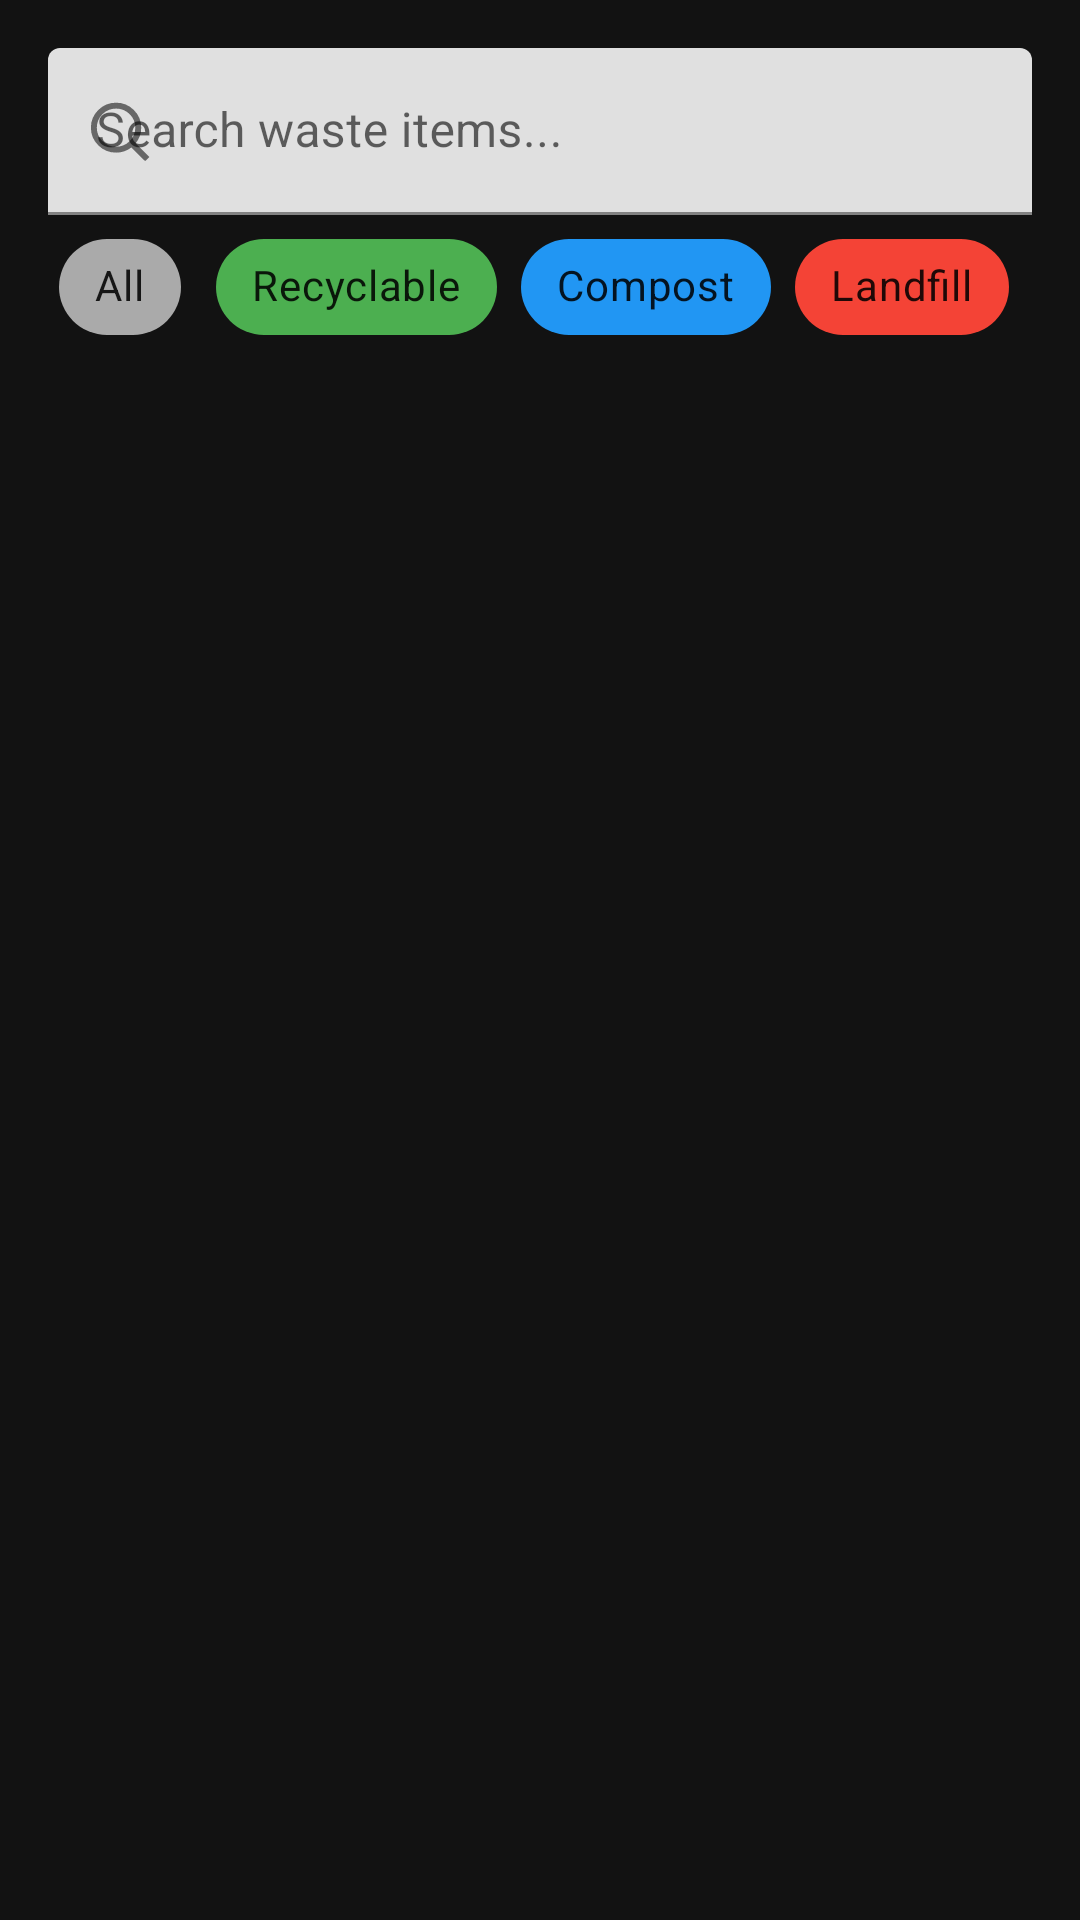

This screen was rendered from an Android layout file. Write that file and the resources it references.
<!-- AndroidManifest.xml: application theme Theme.WasteSorterApp -->
<!-- res/layout/fragment_search.xml -->
<?xml version="1.0" encoding="utf-8"?>
<androidx.constraintlayout.widget.ConstraintLayout
    xmlns:android="http://schemas.android.com/apk/res/android"
    xmlns:app="http://schemas.android.com/apk/res-auto"
    xmlns:tools="http://schemas.android.com/tools"
    android:layout_width="match_parent"
    android:layout_height="match_parent">

    <com.google.android.material.textfield.TextInputLayout
        android:id="@+id/search_input_layout"
        android:layout_width="0dp"
        android:layout_height="wrap_content"
        android:layout_margin="16dp"
        app:endIconMode="clear_text"
        app:endIconDrawable="@drawable/close_s"
        app:startIconDrawable="@drawable/vector"
        app:layout_constraintTop_toTopOf="parent"
        app:layout_constraintStart_toStartOf="parent"
        app:layout_constraintEnd_toEndOf="parent">

        <com.google.android.material.textfield.TextInputEditText
            android:id="@+id/search_edit_text"
            android:layout_width="match_parent"
            android:layout_height="wrap_content"
            android:hint="Search waste items..."
            android:inputType="text"
            android:imeOptions="actionSearch" />

    </com.google.android.material.textfield.TextInputLayout>

    <com.google.android.material.chip.ChipGroup
        android:id="@+id/filter_chip_group"
        android:layout_width="0dp"
        android:layout_height="wrap_content"
        android:layout_marginStart="16dp"
        android:layout_marginEnd="16dp"
        app:singleSelection="true"
        app:layout_constraintTop_toBottomOf="@id/search_input_layout"
        app:layout_constraintStart_toStartOf="parent"
        app:layout_constraintEnd_toEndOf="parent">

        <com.google.android.material.chip.Chip
            android:id="@+id/chip_all"
            android:layout_width="wrap_content"
            android:layout_height="wrap_content"
            android:text="All"
            app:chipBackgroundColor="@android:color/darker_gray"
            android:checked="true" />

        <com.google.android.material.chip.Chip
            android:id="@+id/chip_recyclable"
            android:layout_width="wrap_content"
            android:layout_height="wrap_content"
            android:text="Recyclable"
            app:chipBackgroundColor="#4CAF50" />

        <com.google.android.material.chip.Chip
            android:id="@+id/chip_compost"
            android:layout_width="wrap_content"
            android:layout_height="wrap_content"
            android:text="Compost"
            app:chipBackgroundColor="#2196F3" />

        <com.google.android.material.chip.Chip
            android:id="@+id/chip_landfill"
            android:layout_width="wrap_content"
            android:layout_height="wrap_content"
            android:text="Landfill"
            app:chipBackgroundColor="#F44336" />

    </com.google.android.material.chip.ChipGroup>

    <androidx.recyclerview.widget.RecyclerView
        android:id="@+id/recycler_view"
        android:layout_width="0dp"
        android:layout_height="0dp"
        android:layout_marginTop="8dp"
        app:layoutManager="androidx.recyclerview.widget.LinearLayoutManager"
        app:layout_constraintTop_toBottomOf="@id/filter_chip_group"
        app:layout_constraintBottom_toBottomOf="parent"
        app:layout_constraintStart_toStartOf="parent"
        app:layout_constraintEnd_toEndOf="parent"
        tools:listitem="@layout/item_waste" />

    <TextView
        android:id="@+id/empty_view"
        android:layout_width="0dp"
        android:layout_height="wrap_content"
        android:text="No waste items found.\nTry a different search term."
        android:textAlignment="center"
        android:textSize="18sp"
        android:visibility="gone"
        app:layout_constraintTop_toBottomOf="@id/filter_chip_group"
        app:layout_constraintBottom_toBottomOf="parent"
        app:layout_constraintStart_toStartOf="parent"
        app:layout_constraintEnd_toEndOf="parent" />

</androidx.constraintlayout.widget.ConstraintLayout>
<!-- res/layout/item_waste.xml (included above) -->
<?xml version="1.0" encoding="utf-8"?>
<com.google.android.material.card.MaterialCardView
    xmlns:android="http://schemas.android.com/apk/res/android"
    xmlns:app="http://schemas.android.com/apk/res-auto"
    xmlns:tools="http://schemas.android.com/tools"
    android:layout_width="match_parent"
    android:layout_height="wrap_content"
    android:layout_margin="8dp"
    app:cardCornerRadius="8dp"
    app:cardElevation="4dp">

    <androidx.constraintlayout.widget.ConstraintLayout
        android:layout_width="match_parent"
        android:layout_height="wrap_content"
        android:padding="16dp">

        <ImageView
            android:id="@+id/iv_waste_type_icon"
            android:layout_width="48dp"
            android:layout_height="48dp"
            app:layout_constraintStart_toStartOf="parent"
            app:layout_constraintTop_toTopOf="parent"
            app:layout_constraintBottom_toBottomOf="parent"
            tools:src="@android:drawable/ic_menu_gallery" />

        <TextView
            android:id="@+id/tv_waste_name"
            android:layout_width="0dp"
            android:layout_height="wrap_content"
            android:layout_marginStart="16dp"
            android:textSize="18sp"
            android:textStyle="bold"
            android:textColor="@color/black"
            app:layout_constraintStart_toEndOf="@id/iv_waste_type_icon"
            app:layout_constraintEnd_toEndOf="parent"
            app:layout_constraintTop_toTopOf="parent"
            tools:text="Plastic Bottle" />

        <TextView
            android:id="@+id/tv_waste_description"
            android:layout_width="0dp"
            android:layout_height="wrap_content"
            android:layout_marginStart="16dp"
            android:layout_marginTop="4dp"
            android:maxLines="2"
            android:ellipsize="end"
            android:textColor="@color/black"
            app:layout_constraintStart_toEndOf="@id/iv_waste_type_icon"
            app:layout_constraintEnd_toEndOf="parent"
            app:layout_constraintTop_toBottomOf="@id/tv_waste_name"
            tools:text="Plastic bottles made of PET or HDPE" />

        <TextView
            android:id="@+id/tv_waste_type"
            android:layout_width="wrap_content"
            android:layout_height="wrap_content"
            android:layout_marginStart="16dp"
            android:layout_marginTop="4dp"
            android:paddingStart="8dp"
            android:paddingEnd="8dp"
            android:paddingTop="2dp"
            android:paddingBottom="2dp"
            android:textColor="@android:color/white"
            android:textSize="12sp"
            app:layout_constraintStart_toEndOf="@id/iv_waste_type_icon"
            app:layout_constraintTop_toBottomOf="@id/tv_waste_description"
            tools:text="Recyclable"
            tools:background="#4CAF50" />

    </androidx.constraintlayout.widget.ConstraintLayout>
</com.google.android.material.card.MaterialCardView>
<!-- resources referenced by this layout -->
<resources>
  <color name="black">#FF000000</color>
  <!-- drawable close_s (drawable) -->
  <vector xmlns:android="http://schemas.android.com/apk/res/android" android:height="24dp" android:tint="#3E3E3E" android:viewportHeight="24" android:viewportWidth="24" android:width="24dp">
        
      <path android:fillColor="@android:color/white" android:pathData="M19,6.41L17.59,5 12,10.59 6.41,5 5,6.41 10.59,12 5,17.59 6.41,19 12,13.41 17.59,19 19,17.59 13.41,12z"/>
      
  </vector>
  <!-- drawable vector (drawable) -->
  <vector xmlns:android="http://schemas.android.com/apk/res/android"
      android:width="21dp"
      android:height="21dp"
      android:viewportWidth="21"
      android:viewportHeight="21">
    <path
        android:strokeWidth="1"
        android:pathData="M19.398,18.986L18.71,19.67L14.473,15.465L14.164,15.158L13.817,15.422C12.484,16.439 10.825,17.048 9.021,17.048C4.665,17.048 1.13,13.534 1.13,9.221C1.13,4.907 4.668,1.394 9.021,1.394C13.373,1.394 16.908,4.907 16.908,9.221C16.908,11.078 16.247,12.79 15.149,14.134L14.862,14.485L15.185,14.805L19.398,18.986ZM9.021,2.357C5.212,2.357 2.108,5.431 2.108,9.221C2.108,13.006 5.211,16.084 9.021,16.084C12.83,16.084 15.934,13.01 15.934,9.221C15.934,5.431 12.83,2.357 9.021,2.357Z"
        android:fillColor="#ffffff"
        android:strokeColor="#ffffff"/>
  </vector>
  <style name="Theme.WasteSorterApp" parent="Theme.MaterialComponents.DayNight.NoActionBar">
          
          <item name="colorPrimary">@color/secondary_variant</item>
  
          <item name="colorPrimaryVariant">@color/primary_variant</item>
          <item name="colorOnPrimary">@color/black</item>
          <item name="android:textColor">@color/white</item>
          
          <item name="colorSecondary">@color/secondary</item>
          <item name="colorSecondaryVariant">@color/secondary_variant</item>
          <item name="colorOnSecondary">@color/black</item>
  
          <item name="android:windowBackground">@color/background</item>
          
          <item name="android:statusBarColor">?attr/colorPrimaryVariant</item>
      </style>
  <color name="secondary_variant">#00b834</color>
  <color name="primary_variant">#242424</color>
  <color name="white">#FFFFFFFF</color>
  <color name="secondary">#1DD25F</color>
  <color name="background">#121212</color>
</resources>
